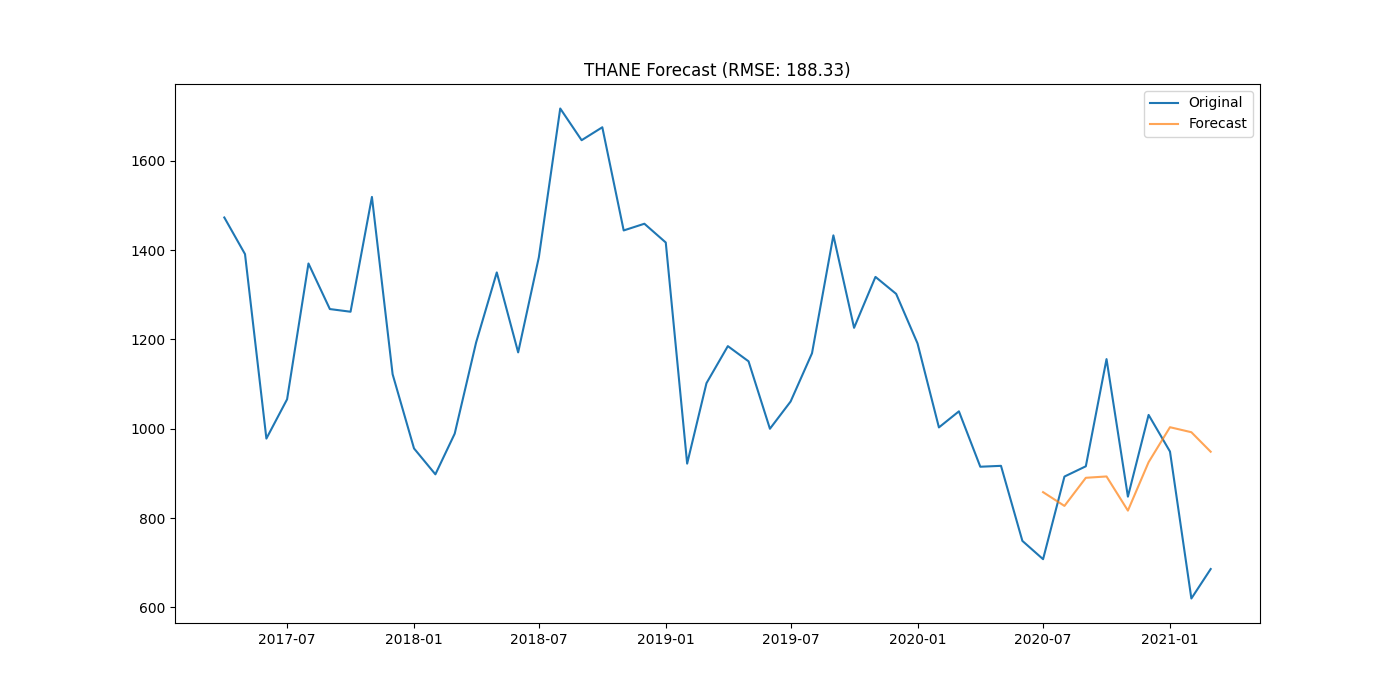

Source data for this figure (header and first rows):
district, date, actual, forecast
THANE, 2020-07-01, 708, 858.1
THANE, 2020-08-01, 893, 827.3
THANE, 2020-09-01, 916, 890.2
THANE, 2020-10-01, 1156, 893.2
THANE, 2020-11-01, 848, 816.7
THANE, 2020-12-01, 1031, 925.2
THANE, 2021-01-01, 949, 1003
THANE, 2021-02-01, 620, 992.3
THANE, 2021-03-01, 686, 948.6
